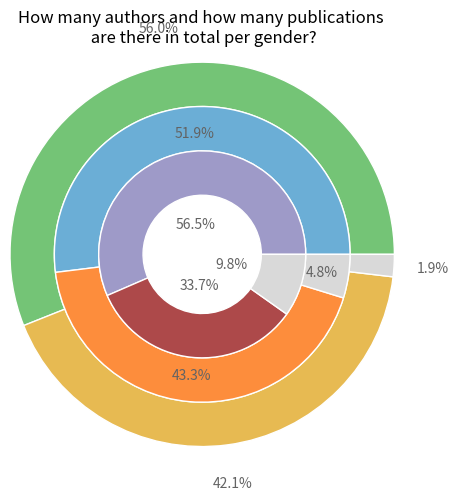
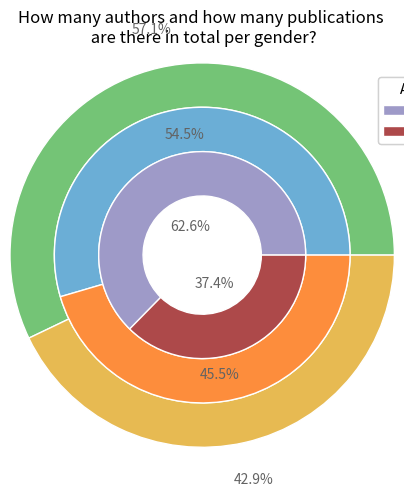

Here is the Python script that generated these plots, in order:
# The basic structure for a triple donut diagram

# >>> Visualization
# Preparation

import matplotlib.pyplot as plt
import numpy as np

size = 0.3

# Colors for the pie chart
cmap = plt.get_cmap("tab20c")
cmap_2 = plt.get_cmap("tab20b")
text = cmap(16)
very_outer_colors = [cmap(9), cmap_2(10), cmap(19)]
outer_colors = cmap([1,5, 19]) # Publications
inner_colors = [cmap(13), cmap_2(13), cmap(19)] # Authors

# Visualization of minimum values with unknowns
# Nested pie plot: https://matplotlib.org/gallery/pie_and_polar_charts/nested_pie.html#sphx-glr-gallery-pie-and-polar-charts-nested-pie-py
# Labelling a pie chart: https://matplotlib.org/gallery/pie_and_polar_charts/pie_and_donut_labels.html#sphx-glr-gallery-pie-and-polar-charts-pie-and-donut-labels-py
# Placing multiple legends: https://matplotlib.org/tutorials/intermediate/legend_guide.html

fig, ax = plt.subplots()

genders = ['female', 'male', 'unknown']
authors = [577, 344, 100] 
publications = [6000, 4506, 200]
contributions = [1200, 1000, 110]

# Publications
wedges_p, texts_p, autotexts_p = ax.pie(publications, radius=1.6-size, 
                                        colors=very_outer_colors, autopct='%1.1f%%', 
                                        pctdistance=1.2,
                                        wedgeprops=dict(width=size, edgecolor='w'), 
                                        textprops=dict(color=text))
l_p = ax.legend(wedges_p, genders, bbox_to_anchor=(1.25, 0.3), title="Publications")
plt.gca().add_artist(l_p)

# Contributions
wedges_c, texts_c, autotexts_c = ax.pie(contributions, radius=1, 
                                        colors=outer_colors, autopct='%1.1f%%', 
                                        pctdistance=0.82,
                                        wedgeprops=dict(width=size, edgecolor='w'), 
                                        textprops=dict(color=text))
l_c = ax.legend(wedges_c, genders, bbox_to_anchor=(1.25, 0.65), title="Contributions")
plt.gca().add_artist(l_c)

# Authors
wedges_a, texts_a, autotexts_a = ax.pie(authors, radius=1-size, 
                                        colors=inner_colors, autopct='%1.1f%%', # form of percentages
                                        pctdistance=0.3, # how far away are percentages from center?
                                        wedgeprops=dict(width=size, edgecolor='w'), # color of edges
                                        textprops=dict(color=text)) # color of percentages
l_a = ax.legend(wedges_a, genders, bbox_to_anchor=(1.25, 1), title="Authors")
plt.gca().add_artist(l_a) # Add legend

plt.title("How many authors and how many publications \n are there in total per gender?\n")

plt.show()

# Visualization of minimum values
# Nested pie plot: https://matplotlib.org/gallery/pie_and_polar_charts/nested_pie.html#sphx-glr-gallery-pie-and-polar-charts-nested-pie-py
# Labelling a pie chart: https://matplotlib.org/gallery/pie_and_polar_charts/pie_and_donut_labels.html#sphx-glr-gallery-pie-and-polar-charts-pie-and-donut-labels-py
# Placing multiple legends: https://matplotlib.org/tutorials/intermediate/legend_guide.html

fig, ax = plt.subplots()

genders = ['female', 'male']
authors = [577, 344] 
publications = [6000, 4506]
contributions = [1200, 1000]

# Publications
wedges_p, texts_p, autotexts_p = ax.pie(publications, radius=1.6-size, 
                                        colors=very_outer_colors, autopct='%1.1f%%', 
                                        pctdistance=1.2,
                                        wedgeprops=dict(width=size, edgecolor='w'), 
                                        textprops=dict(color=text))
l_p = ax.legend(wedges_p, genders, bbox_to_anchor=(1.25, 0.3), title="Publications")
plt.gca().add_artist(l_p)

# Contributions
wedges_c, texts_c, autotexts_c = ax.pie(contributions, radius=1, 
                                        colors=outer_colors, autopct='%1.1f%%', 
                                        pctdistance=0.82,
                                        wedgeprops=dict(width=size, edgecolor='w'), 
                                        textprops=dict(color=text))
l_c = ax.legend(wedges_c, genders, bbox_to_anchor=(1.25, 0.65), title="Contributions")
plt.gca().add_artist(l_c)

# Authors
wedges_a, texts_a, autotexts_a = ax.pie(authors, radius=1-size, 
                                        colors=inner_colors, autopct='%1.1f%%', # form of percentages
                                        pctdistance=0.3, # how far away are percentages from center?
                                        wedgeprops=dict(width=size, edgecolor='w'), # color of edges
                                        textprops=dict(color=text)) # color of percentages
l_a = ax.legend(wedges_a, genders, bbox_to_anchor=(1.25, 1), title="Authors")
plt.gca().add_artist(l_a) # Add legend

plt.title("How many authors and how many publications \n are there in total per gender?\n")

plt.show()

# >>> Evaluation
# Hypothesis 1 and 2 are correct. 
# Overall, there are more male than female authors. In total, more has been written by men than by women.